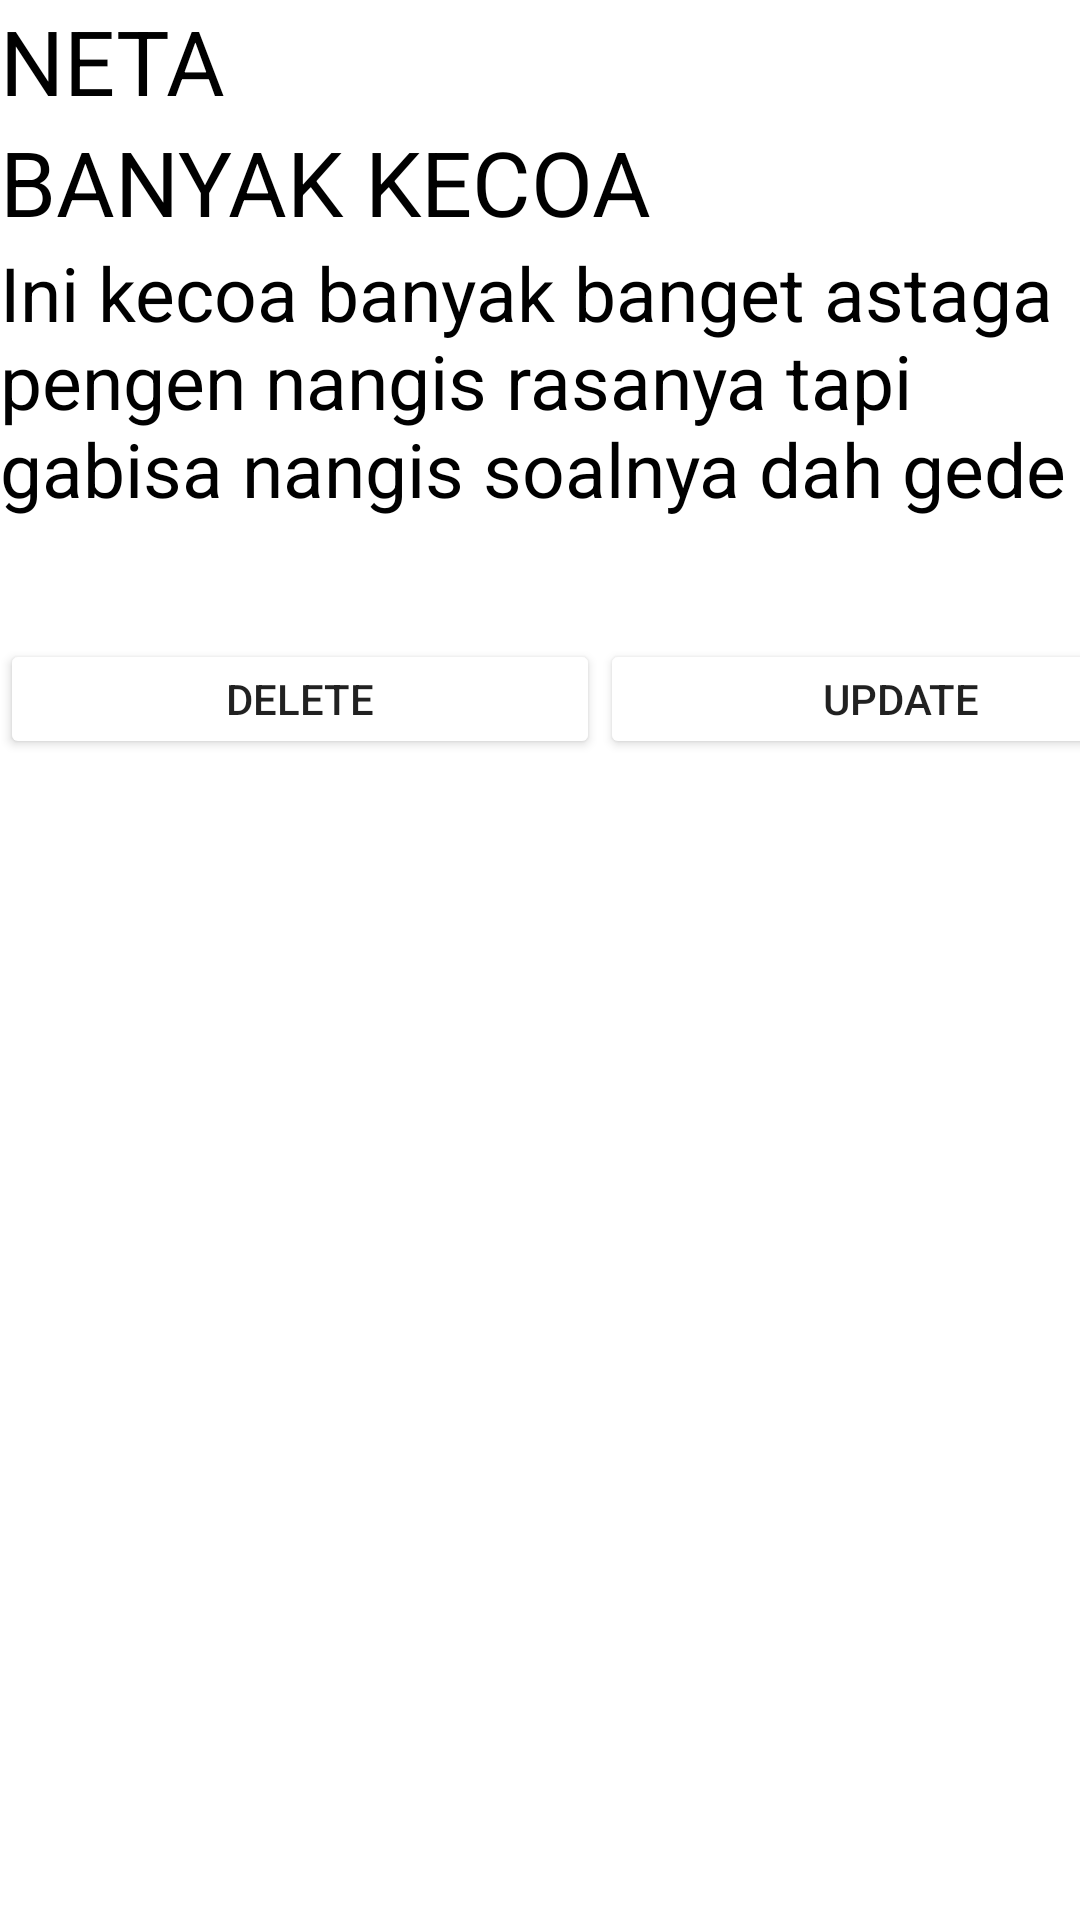

Produce the Android XML layout that renders to this screen, including the resource entries it uses.
<!-- AndroidManifest.xml: application theme Theme.Tugas_Firebase -->
<!-- res/layout/activity_detail.xml -->
<?xml version="1.0" encoding="utf-8"?>
<LinearLayout xmlns:android="http://schemas.android.com/apk/res/android"
    xmlns:app="http://schemas.android.com/apk/res-auto"
    xmlns:tools="http://schemas.android.com/tools"
    android:layout_width="match_parent"
    android:layout_height="match_parent"
    android:orientation="vertical"
    tools:context=".DetailActivity">

    <TextView
        android:id="@+id/nameDet"
        android:layout_width="wrap_content"
        android:layout_height="wrap_content"
        android:textSize="30dp"
        android:text="NETA"
        android:textColor="@color/black"
        />

    <TextView
        android:id="@+id/titleDet"
        android:layout_width="wrap_content"
        android:layout_height="wrap_content"
        android:textSize="30dp"
        android:text="BANYAK KECOA"
        android:textColor="@color/black"
        />
    <TextView
        android:id="@+id/detailDet"
        android:layout_width="wrap_content"
        android:layout_height="wrap_content"
        android:textSize="25dp"
        android:text="Ini kecoa banyak banget astaga pengen nangis rasanya tapi gabisa nangis soalnya dah gede"
        android:textColor="@color/black"
        />

    <LinearLayout
        android:layout_marginTop="40dp"
        android:layout_width="match_parent"
        android:layout_height="40dp"
        android:orientation="horizontal">

        <androidx.appcompat.widget.AppCompatButton
            android:id="@+id/deleteButton"
            android:layout_width="200dp"
            android:layout_height="40dp"
            android:backgroundTint="@color/piggy_pink"
            android:text="Delete"/>
        <androidx.appcompat.widget.AppCompatButton
            android:id="@+id/updateButton"
            android:layout_width="200dp"
            android:layout_height="40dp"
            android:backgroundTint="@color/pale_cerulean"
            android:text="Update"/>

    </LinearLayout>



</LinearLayout>
<!-- resources referenced by this layout -->
<resources>
  <style name="Theme.Tugas_Firebase" parent="Theme.MaterialComponents.DayNight.DarkActionBar">
          
          <item name="colorPrimary">@color/purple_500</item>
          <item name="colorPrimaryVariant">@color/purple_700</item>
          <item name="colorOnPrimary">@color/white</item>
          
          <item name="colorSecondary">@color/teal_200</item>
          <item name="colorSecondaryVariant">@color/teal_700</item>
          <item name="colorOnSecondary">@color/black</item>
          
          <item name="android:statusBarColor">?attr/colorPrimaryVariant</item>
          
      </style>
  <!-- not gathered from this repository: default colours our renderer supplied (Android Studio template values) -->
  <color name="purple_500">#FF6200EE</color>
  <color name="purple_700">#FF3700B3</color>
  <color name="teal_200">#FF03DAC5</color>
  <color name="teal_700">#FF018786</color>
  <color name="black">#FF000000</color>
  <color name="white">#FFFFFFFF</color>
</resources>
